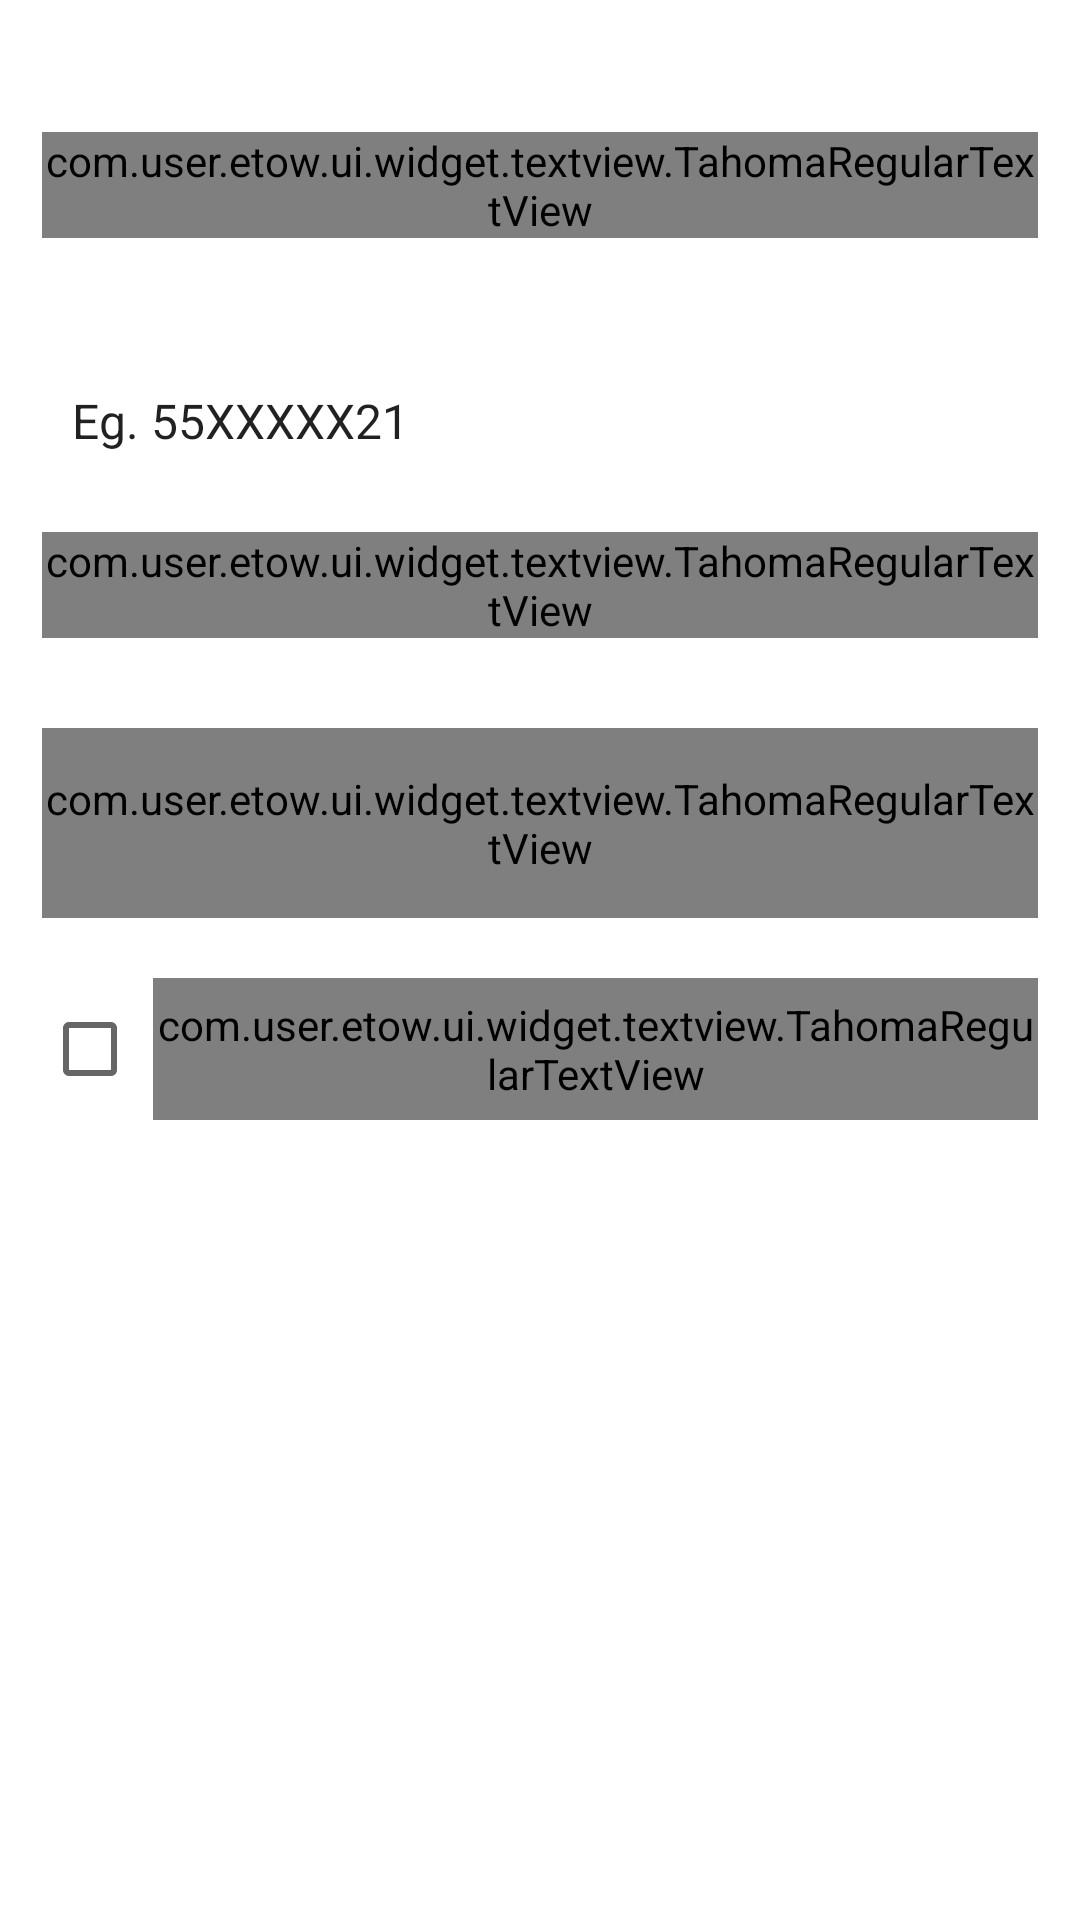

Android layout source for this screen:
<!-- AndroidManifest.xml: application theme AppTheme -->
<!-- res/layout/activity_verify_mobile_number.xml -->
<?xml version="1.0" encoding="utf-8"?>
<LinearLayout xmlns:android="http://schemas.android.com/apk/res/android"
    android:layout_width="match_parent"
    android:layout_height="match_parent"
    android:background="@color/white"
    android:orientation="vertical"
    android:padding="@dimen/define_dimen_14">

    <com.user.etow.ui.widget.textview.TahomaRegularTextView
        android:layout_width="wrap_content"
        android:layout_height="wrap_content"
        android:layout_gravity="center"
        android:layout_marginTop="@dimen/define_dimen_30"
        android:gravity="center"
        android:text="@string/enter_your_mobile_number"
        android:textColor="@color/textColorPrimary"
        android:textSize="@dimen/text_size_xnormal" />

    <LinearLayout
        android:layout_width="match_parent"
        android:layout_height="wrap_content"
        android:layout_marginTop="@dimen/define_dimen_40"
        android:gravity="center_vertical"
        android:orientation="horizontal">

        <Spinner
            android:id="@+id/spinner_country_code"
            android:layout_width="wrap_content"
            android:layout_height="wrap_content"
            android:background="@color/transparent"
            android:scrollbars="none" />

        <EditText
            android:id="@+id/edt_mobile_number"
            android:layout_width="match_parent"
            android:layout_height="wrap_content"
            android:background="@color/white"
            android:hint="Eg. 55XXXXX21"
            android:padding="@dimen/define_dimen_10"
            android:imeOptions="actionDone"
            android:inputType="number"
            android:textColor="@color/textColorPrimary"
            android:textColorHint="@color/textColorSecondary"
            android:textSize="@dimen/text_size_normal" />

    </LinearLayout>

    <View
        android:layout_width="match_parent"
        android:layout_height="0.1dp"
        android:background="@color/dividerColor" />

    <com.user.etow.ui.widget.textview.TahomaRegularTextView
        android:layout_width="wrap_content"
        android:layout_height="wrap_content"
        android:layout_gravity="center"
        android:layout_marginTop="@dimen/define_dimen_16"
        android:gravity="center"
        android:text="@string/message_enter_your_mobile_number"
        android:textColor="@color/textColorSecondary"
        android:textSize="@dimen/text_size_small" />

    <com.user.etow.ui.widget.textview.TahomaRegularTextView
        android:id="@+id/tv_get_code"
        android:layout_width="match_parent"
        android:layout_height="wrap_content"
        android:layout_marginTop="@dimen/define_dimen_30"
        android:background="@drawable/bg_grey_corner"
        android:gravity="center"
        android:paddingBottom="@dimen/define_dimen_14"
        android:paddingTop="@dimen/define_dimen_14"
        android:text="@string/get_code"
        android:textColor="@color/textColorAccent"
        android:textSize="@dimen/text_size_normal" />

    <LinearLayout
        android:layout_width="match_parent"
        android:layout_height="wrap_content"
        android:layout_marginTop="@dimen/define_dimen_20"
        android:gravity="center_vertical|center"
        android:orientation="horizontal">

        <CheckBox
            android:id="@+id/checkbox_terms_conditions"
            android:layout_width="wrap_content"
            android:layout_height="wrap_content" />

        <com.user.etow.ui.widget.textview.TahomaRegularTextView
            android:id="@+id/tv_terms_and_conditions"
            android:layout_width="wrap_content"
            android:layout_height="wrap_content"
            android:layout_marginStart="@dimen/define_dimen_5"
            android:paddingTop="@dimen/define_dimen_6"
            android:paddingBottom="@dimen/define_dimen_6"
            android:text="@string/agree_terms_and_conditions"
            android:textColor="@color/textColorPrimary"
            android:textSize="@dimen/text_size_small" />
    </LinearLayout>

</LinearLayout>
<!-- resources referenced by this layout -->
<resources>
  <dimen name="define_dimen_10">10dp</dimen>
  <dimen name="define_dimen_14">14dp</dimen>
  <dimen name="define_dimen_16">16dp</dimen>
  <dimen name="define_dimen_20">20dp</dimen>
  <dimen name="define_dimen_30">30dp</dimen>
  <dimen name="define_dimen_40">40dp</dimen>
  <dimen name="define_dimen_5">5dp</dimen>
  <dimen name="define_dimen_6">6dp</dimen>
  <dimen name="text_size_normal">16sp</dimen>
  <dimen name="text_size_small">14sp</dimen>
  <dimen name="text_size_xnormal">18sp</dimen>
  <string name="agree_terms_and_conditions">I agree the Terms &amp; Conditions</string>
  <string name="enter_your_mobile_number">Enter your mobile number</string>
  <string name="get_code">Get code</string>
  <string name="message_enter_your_mobile_number">Please enter your mobile number to send OTP Code</string>
  <style name="AppTheme" parent="Theme.AppCompat.Light.NoActionBar">
          
          <item name="colorPrimary">@color/colorPrimary</item>
          <item name="colorPrimaryDark">@color/colorPrimaryDark</item>
          <item name="colorAccent">@color/colorAccent</item>
      </style>
  <!-- not gathered from this repository: default colours our renderer supplied (Android Studio template values) -->
  <color name="white">#FFFFFFFF</color>
  <color name="colorPrimary">#FF6200EE</color>
  <color name="colorPrimaryDark">#FF3700B3</color>
  <color name="colorAccent">#FF03DAC5</color>
</resources>
